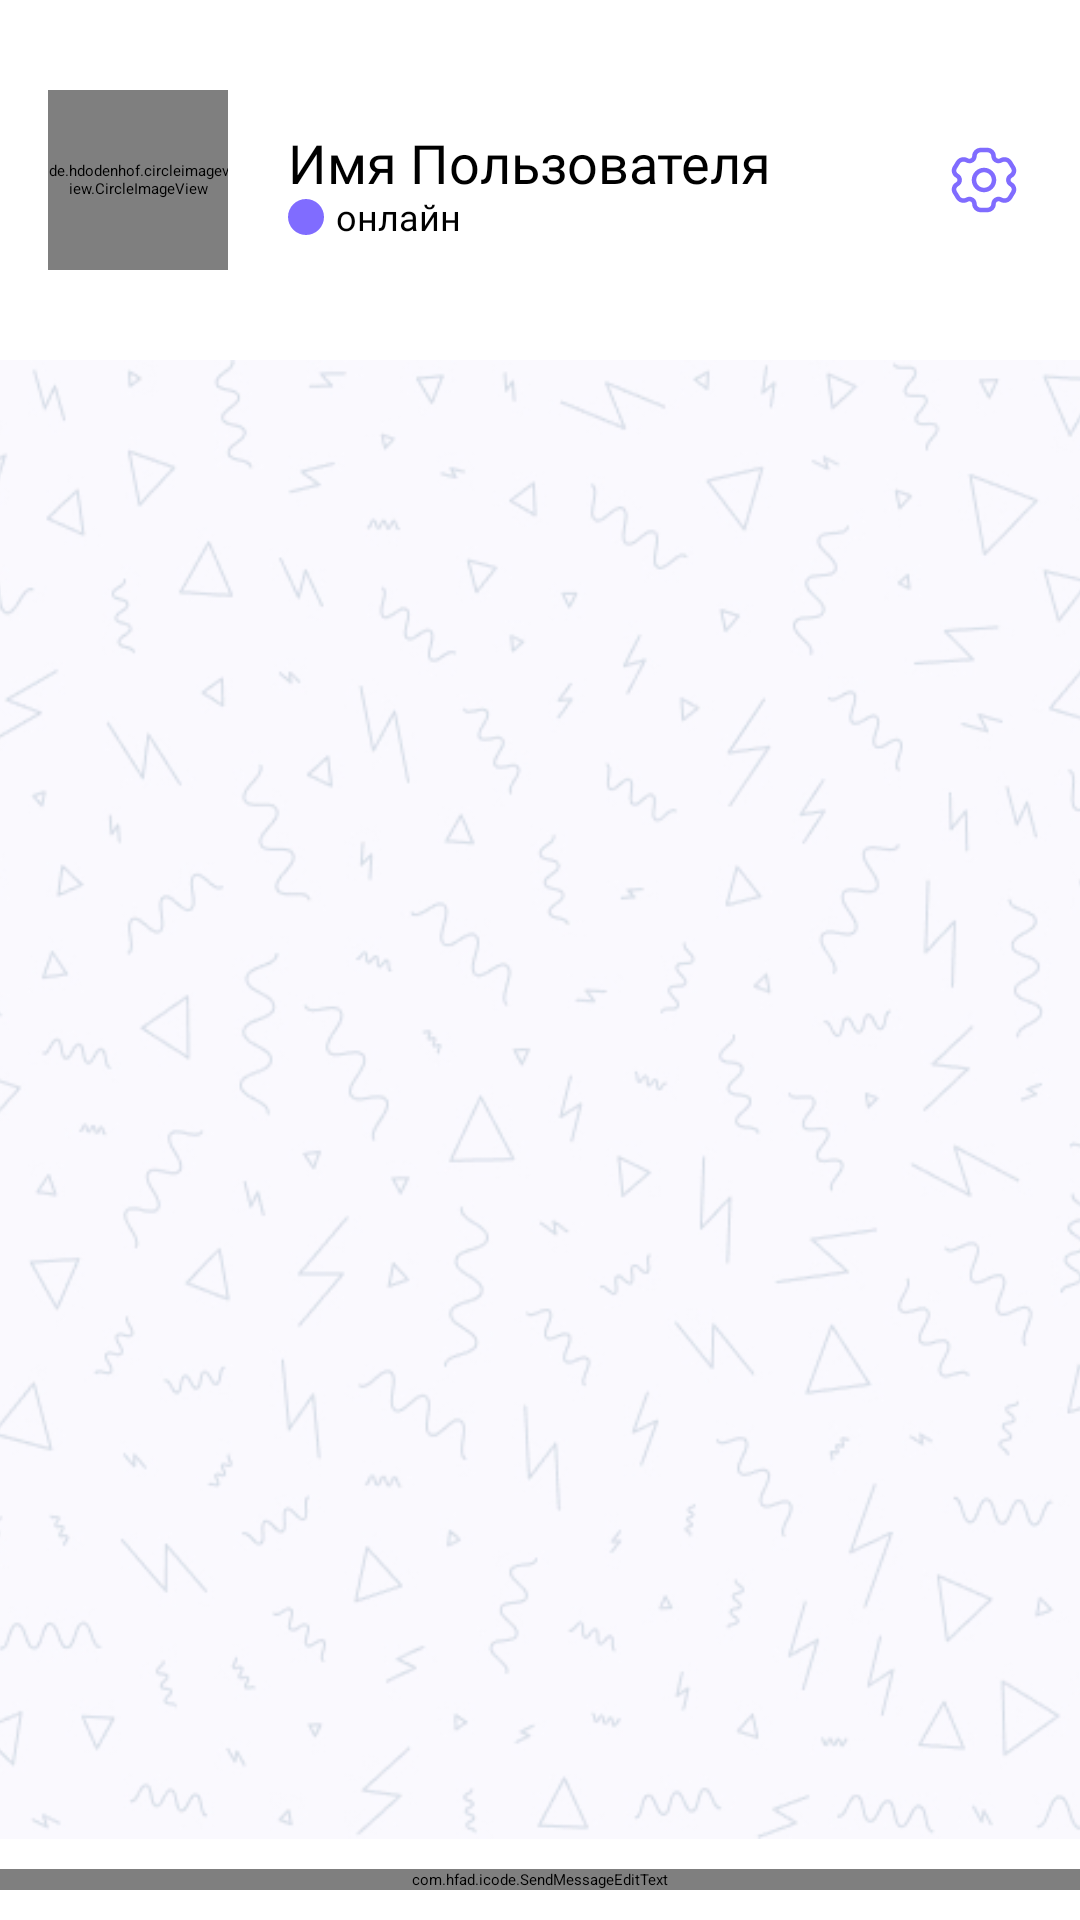

Reconstruct the res/layout file that produces this screen, plus the resources it refers to.
<!-- AndroidManifest.xml: application theme Theme.MyApplication -->
<!-- res/layout/activity_chat.xml -->
<?xml version="1.0" encoding="utf-8"?>
<LinearLayout xmlns:android="http://schemas.android.com/apk/res/android"
    xmlns:app="http://schemas.android.com/apk/res-auto"
    xmlns:tools="http://schemas.android.com/tools"
    android:layout_width="match_parent"
    android:layout_height="match_parent"
    android:background="@color/white"
    android:orientation="vertical">

    <androidx.constraintlayout.widget.ConstraintLayout
        android:layout_width="match_parent"
        android:layout_height="wrap_content">

        <de.hdodenhof.circleimageview.CircleImageView
            android:id="@+id/avatarImageView"
            android:layout_width="60dp"
            android:layout_height="60dp"
            android:src="@drawable/avatar"
            android:layout_marginStart="16dp"
            android:layout_marginTop="30dp"
            android:layout_marginBottom="30dp"
            app:layout_constraintStart_toStartOf="parent"
            app:layout_constraintBottom_toBottomOf="parent"
            app:layout_constraintTop_toTopOf="parent" />

        <TextView
            android:id="@+id/usernameTextView"
            android:layout_width="wrap_content"
            android:layout_height="wrap_content"
            android:fontFamily="@font/poppins_medium"
            android:text="@string/user_name"
            android:textSize="18sp"
            android:layout_marginStart="20dp"
            android:layout_marginTop="12dp"
            app:layout_constraintStart_toEndOf="@id/avatarImageView"
            app:layout_constraintTop_toTopOf="@id/avatarImageView"
            app:layout_constraintBottom_toTopOf="@id/onlineIcon"/>

        <ImageView
            android:id="@+id/onlineIcon"
            android:layout_width="wrap_content"
            android:layout_height="wrap_content"
            android:src="@drawable/online_icon"
            android:layout_marginStart="20dp"
            android:layout_marginBottom="12dp"
            app:layout_constraintStart_toEndOf="@id/avatarImageView"
            app:layout_constraintTop_toBottomOf="@id/usernameTextView"
            app:layout_constraintBottom_toBottomOf="@id/avatarImageView"/>


        <TextView
            android:layout_width="wrap_content"
            android:layout_height="wrap_content"
            android:fontFamily="@font/poppins_light"
            android:text="@string/online"
            android:textSize="12sp"
            android:layout_marginStart="4dp"
            app:layout_constraintStart_toEndOf="@id/onlineIcon"
            app:layout_constraintTop_toTopOf="@id/onlineIcon"
            app:layout_constraintBottom_toBottomOf="@id/onlineIcon" />


        <ImageButton
            android:id="@+id/settingsButton"
            android:layout_width="wrap_content"
            android:layout_height="wrap_content"
            android:layout_marginEnd="16dp"
            android:background="@drawable/settings_icon"
            app:layout_constraintEnd_toEndOf="parent"
            app:layout_constraintTop_toTopOf="@id/usernameTextView"
            app:layout_constraintBottom_toBottomOf="@id/onlineIcon"/>

    </androidx.constraintlayout.widget.ConstraintLayout>

    <FrameLayout
        android:layout_width="match_parent"
        android:layout_height="0dp"
        android:layout_weight="1">


        <ImageView
            android:layout_width="match_parent"
            android:layout_height="match_parent"
            android:scaleType="centerCrop"
            android:src="@drawable/chat_background" />

        <androidx.recyclerview.widget.RecyclerView
            android:id="@+id/recyclerView"
            android:layout_width="match_parent"
            android:layout_height="match_parent"
            tools:itemCount="5" />
    </FrameLayout>

    <com.hfad.icode.SendMessageEditText
        android:id="@+id/messageEditText"
        android:layout_width="match_parent"
        android:layout_height="wrap_content"
        android:background="@color/white"
        android:layout_marginVertical="10dp"
        android:drawableEnd="@drawable/send_off"
        android:fontFamily="@font/poppins_regular"
        android:hint="@string/type"
        android:inputType="text"
        android:paddingHorizontal="20dp"
        android:textColor="@color/black"
        android:textColorHint="@color/black_hint" />
</LinearLayout>
<!-- resources referenced by this layout -->
<resources>
  <color name="black">#FF262626</color>
  <color name="black_hint">#FF3D3D3F</color>
  <color name="white">#FFFFFFFF</color>
  <!-- drawable avatar: jpg bitmap (drawable, 6707 bytes) -->
  <!-- drawable chat_background: jpg bitmap (drawable, 120199 bytes) -->
  <!-- drawable online_icon (drawable) -->
  <vector xmlns:android="http://schemas.android.com/apk/res/android"
      android:width="12dp"
      android:height="12dp"
      android:viewportWidth="12"
      android:viewportHeight="12">
    <path
        android:pathData="M6,0L6,0A6,6 0,0 1,12 6L12,6A6,6 0,0 1,6 12L6,12A6,6 0,0 1,0 6L0,6A6,6 0,0 1,6 0z"
        android:fillColor="#806CFF"/>
  </vector>
  <!-- drawable send_off (drawable) -->
  <vector xmlns:android="http://schemas.android.com/apk/res/android"
      android:width="34dp"
      android:height="34dp"
      android:viewportWidth="34"
      android:viewportHeight="34">
    <path
        android:pathData="M4,13.284C4,10.941 26.538,2.191 29.43,5.078C32.313,7.959 23.441,30.5 21.115,30.5C18.404,30.5 16.813,20.173 16.17,18.323C14.326,17.672 4,16.004 4,13.284Z"
        android:strokeLineJoin="round"
        android:strokeWidth="2"
        android:fillColor="#00000000"
        android:strokeColor="@color/purple"
        android:strokeLineCap="round"/>
  </vector>
  <!-- drawable settings_icon: vector/xml drawable (drawable, 4391 chars, omitted) -->
  <string name="online">онлайн</string>
  <string name="type">Пишите...</string>
  <string name="user_name">Имя Пользователя</string>
  <style name="Theme.MyApplication" parent="Base.Theme.MyApplication" />
  <color name="purple">#FF806CFF</color>
  <style name="Base.Theme.MyApplication" parent="Theme.Material3.Light.NoActionBar">
          
          <item name="colorPrimary">@color/purple</item>
          <item name="colorOnPrimary">@color/white</item>
          <item name="colorAccent">@color/black</item>
  
          
          <item name="android:itemBackground">@color/menu_grey</item>
          <item name="popupMenuBackground">@color/menu_grey</item>
  
          <item name="checkedIcon">@drawable/selected_icon</item>
          <item name="checkboxStyle">@style/MyCheckBox</item>
      </style>
  <color name="menu_grey">#FFF7F7F7</color>
  <!-- drawable selected_icon (drawable) -->
  <vector xmlns:android="http://schemas.android.com/apk/res/android"
      android:width="20dp"
      android:height="20dp"
      android:viewportWidth="20"
      android:viewportHeight="20">
    <path
        android:pathData="M5,11.536L7.519,13.669C8.11,14.169 8.967,14.095 9.473,13.5L15,7"
        android:strokeLineJoin="round"
        android:strokeWidth="1.5"
        android:fillColor="#00000000"
        android:strokeColor="#262626"
        android:strokeLineCap="round"/>
  </vector>
  <style name="MyCheckBox" parent="Theme.AppCompat.Light">
          <item name="android:button">@drawable/checkbox</item>
      </style>
  <!-- drawable checkbox (drawable) -->
  <?xml version="1.0" encoding="utf-8"?>
  <selector xmlns:android="http://schemas.android.com/apk/res/android">
      <item android:drawable="@drawable/selected_icon" android:state_checked="true"/>
      <item android:drawable="@drawable/deselected_icon" android:state_checked="false"/>
  </selector>
  <!-- drawable deselected_icon (drawable) -->
  <vector xmlns:android="http://schemas.android.com/apk/res/android"
      android:width="20dp"
      android:height="20dp"
      android:viewportWidth="20"
      android:viewportHeight="20">
    <path
        android:pathData="M5,11.536L7.519,13.669C8.11,14.169 8.967,14.095 9.473,13.5L15,7"
        android:strokeLineJoin="round"
        android:strokeWidth="1.5"
        android:fillColor="#00000000"
        android:strokeColor="@color/menu_grey"
        android:strokeLineCap="round"/>
  </vector>
</resources>
